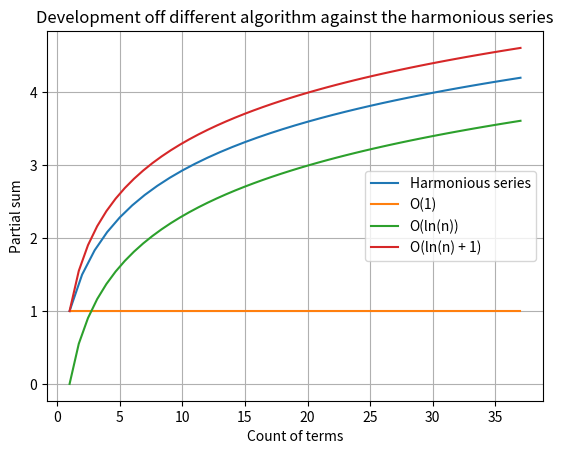

Python code for this plot:
#!/usr/bin/python3

import matplotlib.pyplot as plt
import numpy as np


def general_harmonious_series(number, exponent):
    partial_sum_list = []
    current_sum = 0
    for n in range(1, number + 1):
        current_sum += 1 / (n ** exponent)  # Allgemeine harmonische Reihe
        partial_sum_list.append(current_sum)  # Teilglieder der Liste anhängen
    return partial_sum_list


def plot_harmonious_series(exponent_list, term_number):
    for exponent in exponent_list:
        partial_sum = general_harmonious_series(term_number, exponent=exponent)
        plt.plot(range(1, term_number + 1), partial_sum, label='Harmonious series')


# Erstellen der Datenpunkte für die verschiedenen Zeitkomplexitäten
x = np.linspace(1, 37)
y1 = np.ones_like(x)
y2 = x
y3 = x * np.log(x)
y4 = np.log(x)

# Plotten der harmonischen Reihe
exponents = [1]
plot_harmonious_series(exponents, 37)

# Plotten von O(1)
plt.plot(x, y1, label="O(1)")

# Plotten von O(n)
# plt.plot(x, y2, label="O(n)")

# Plotten von O(n log(N))
# plt.plot(x, y3, label="O(n * ln(n))")

# Plotten von 0(log(n))
plt.plot(x, y4, label="O(ln(n))")

# Plotten von 0(log(n) + 1)
plt.plot(x, y4+1, label="O(ln(n) + 1)")

plt.title("Development off different algorithm against the harmonious series")
plt.xlabel("Count of terms")
plt.ylabel("Partial sum")
plt.legend()
plt.grid(True)
plt.show()
